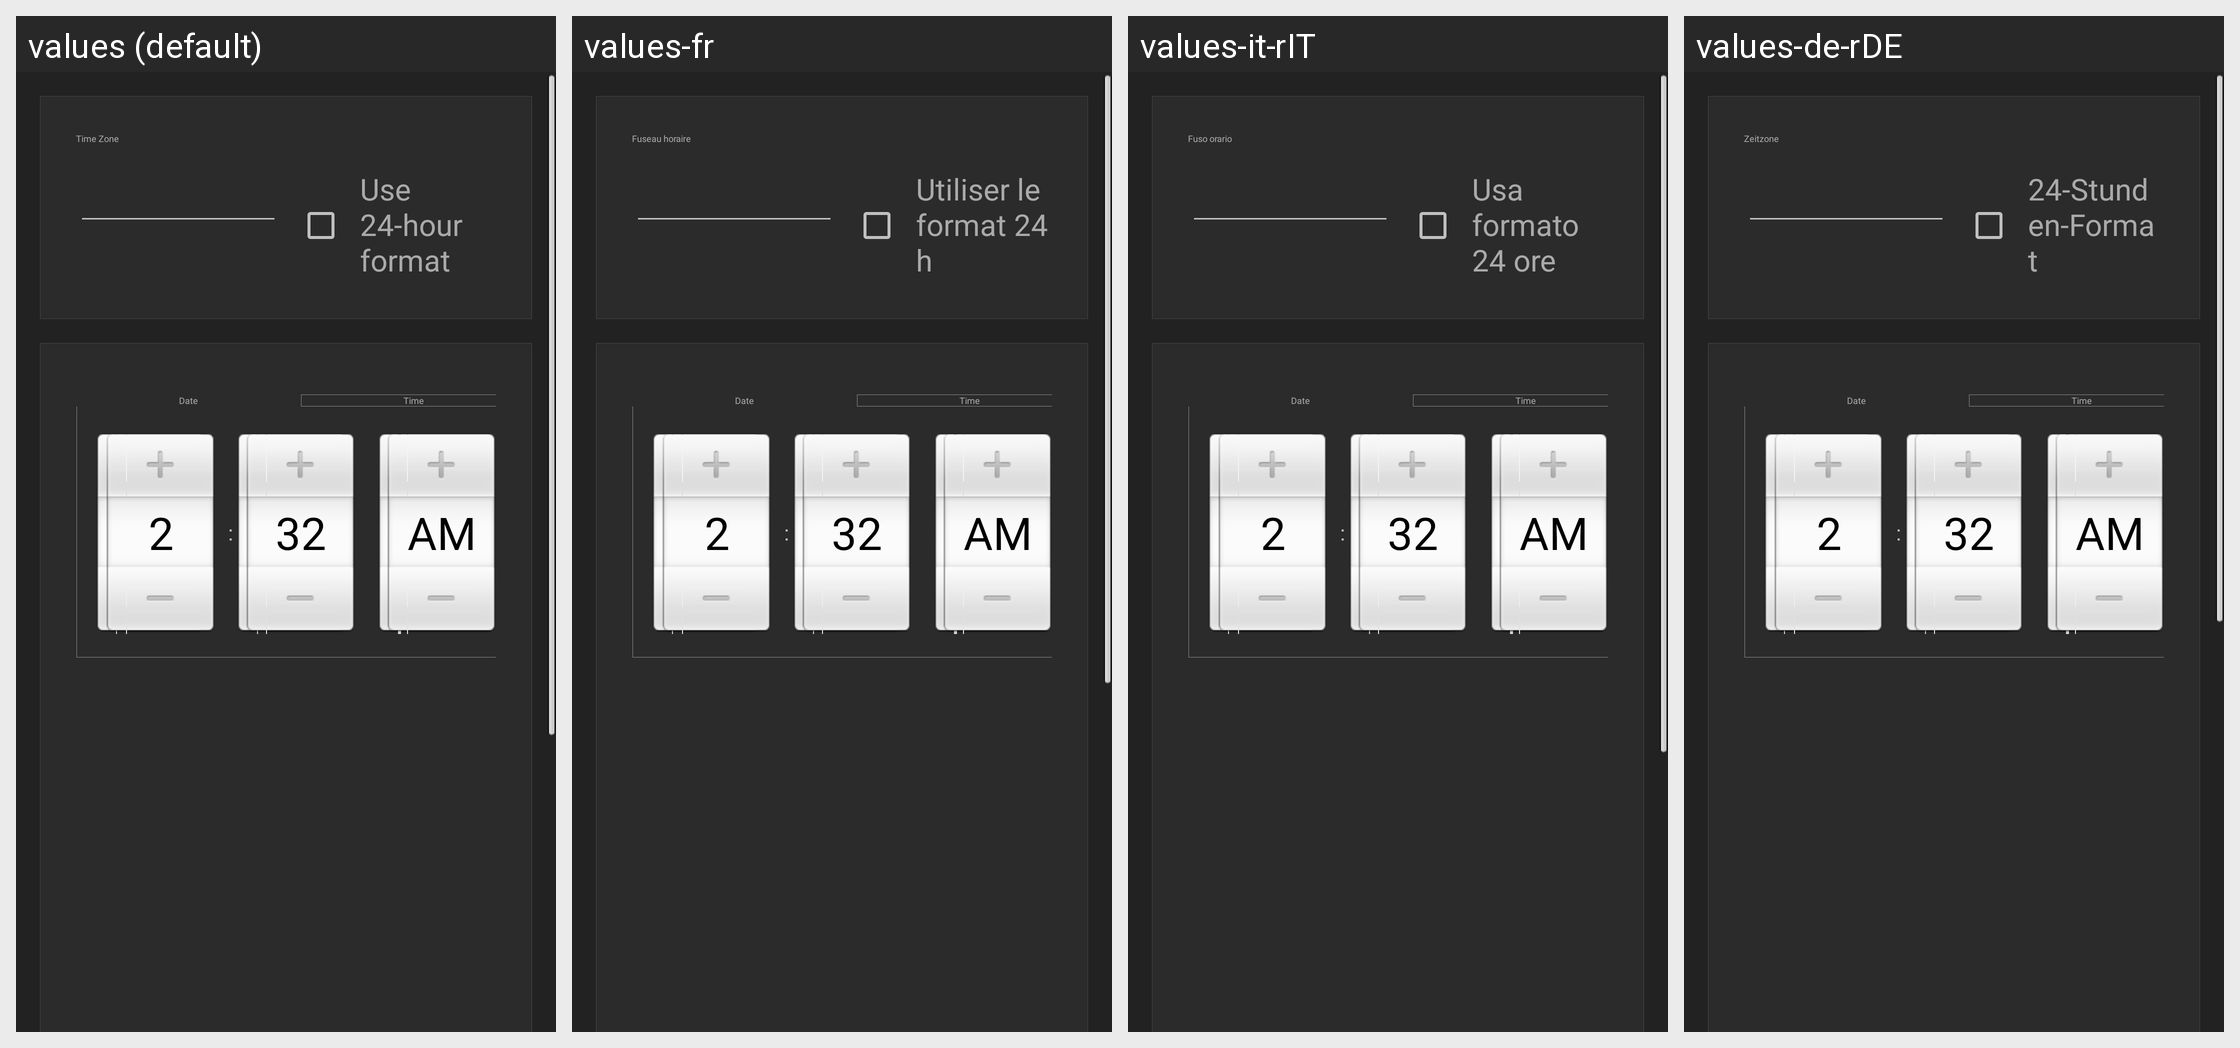

The same Android screen rendered under several of its app's locales, left to right. List the strings drawn on it with the default value and each locale's translation.
Android screen res/layout/fragment_date_time.xml rendered under 4 locales, left to right: values (default), values-fr, values-it-rIT, values-de-rDE. Device: Nexus 5 (rendered at 1080×1920; each locale shown at half size, 540×960, under a caption strip naming it); theme AppTheme.
Other locales in the repository, not shown: values-ar, values-en, values-es-rES, values-ja-rJP, values-ko, values-pt, values-tr, values-zh-rCN, values-zh-rTW.
Strings drawn on this screen, with the default value and each locale's value (text and hints the layout hard-codes, and strings that could not be matched under every locale, appear in the picture but are not listed):

time_zone
  values: Time Zone
  values-fr: Fuseau horaire
  values-it-rIT: Fuso orario
  values-de-rDE: Zeitzone

use_24hour_format
  values: Use 24-hour format
  values-fr: Utiliser le format 24 h
  values-it-rIT: Usa formato 24 ore
  values-de-rDE: 24-Stunden-Format
